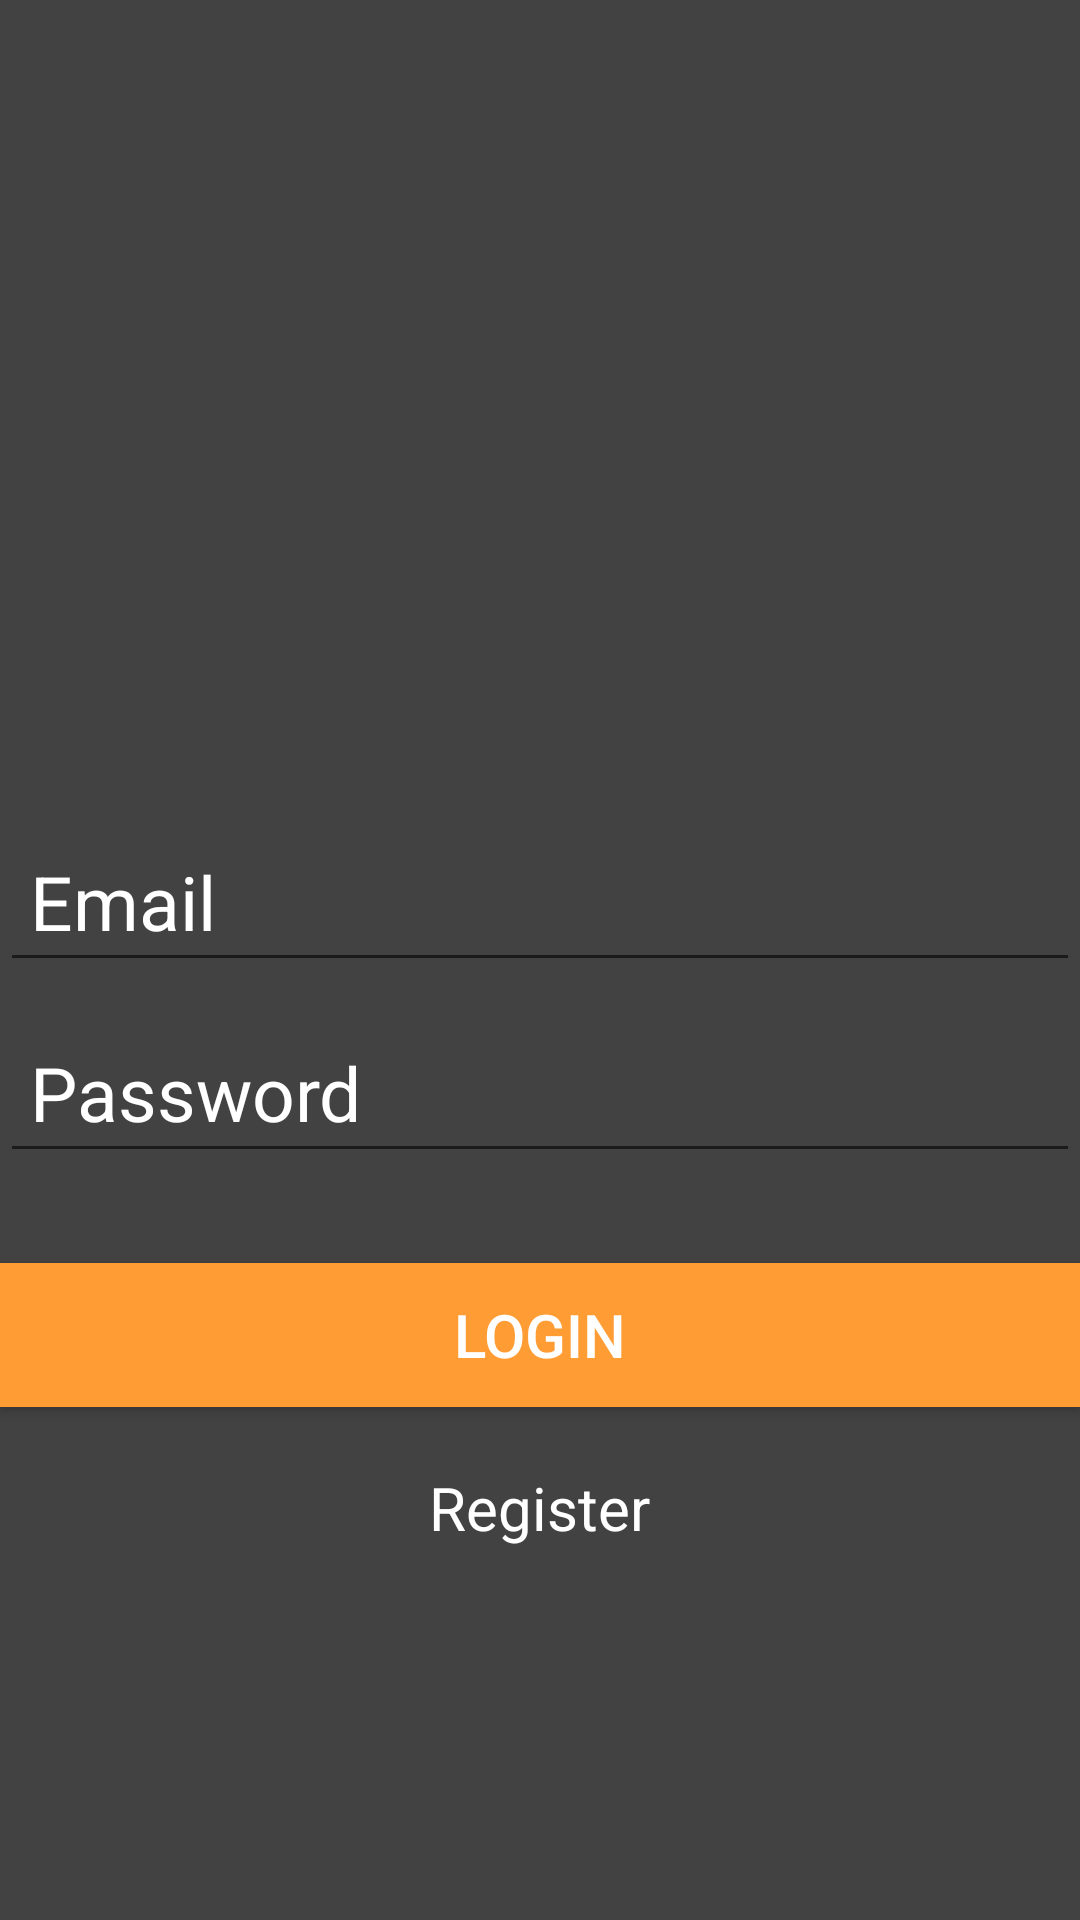

Write the Android layout XML for this screen, with the resource values it uses.
<!-- AndroidManifest.xml: application theme Theme.AppCompat.Light.NoActionBar -->
<!-- res/layout/activity_login.xml -->
<?xml version="1.0" encoding="utf-8"?>
<LinearLayout xmlns:android="http://schemas.android.com/apk/res/android"
    xmlns:app="http://schemas.android.com/apk/res-auto"
    xmlns:tools="http://schemas.android.com/tools"
    android:layout_width="match_parent"
    android:layout_height="match_parent"
    android:background="#424242"
    tools:context=".activity.LoginActivity">

    <LinearLayout
        android:layout_gravity="center"
        android:layout_width="match_parent"
        android:layout_height="wrap_content"
        android:background="#424242"
        android:orientation="vertical">

        <ImageView
            android:layout_width="100dp"
            android:layout_gravity="center"
            android:background="@drawable/index"
            android:layout_marginBottom="50dp"
            android:layout_height="100dp" />

        <LinearLayout
            android:layout_width="match_parent"
            android:layout_height="wrap_content"
            android:background="#424242"
            android:orientation="vertical">

            <EditText
                android:id="@+id/mail"
                android:layout_width="match_parent"
                android:layout_height="wrap_content"
                android:hint="Email"
                android:padding="10dp"
                android:textColor="#FFF"
                android:textColorHint="#FFF"
                android:layout_marginBottom="10sp"
                android:textSize="25sp" />

            <EditText
                android:id="@+id/password"
                android:layout_width="match_parent"
                android:layout_height="wrap_content"
                android:hint="Password"
                android:inputType="textPassword"
                android:textColor="#FFF"
                android:textColorHint="#FFF"
                android:layout_marginBottom="30dp"
                android:padding="10dp"
                android:textSize="25sp" />

            <Button
                android:id="@+id/login"
                android:layout_width="match_parent"
                android:layout_height="wrap_content"
                android:layout_gravity="center"
                android:gravity="center"
                android:textSize="20sp"
                android:textColor="#FFF"
                android:layout_marginBottom="20dp"
                android:background="#FF9C33"
                android:text="LOGIN" />

            <TextView
                android:id="@+id/register"
                android:textSize="20sp"
                android:layout_gravity="center"
                android:text="Register"
                android:textColor="#FFF"
                android:gravity="center"
                android:layout_width="wrap_content"
                android:layout_height="match_parent" />

        </LinearLayout>

    </LinearLayout>
</LinearLayout>
<!-- resources referenced by this layout -->
<resources>

</resources>
